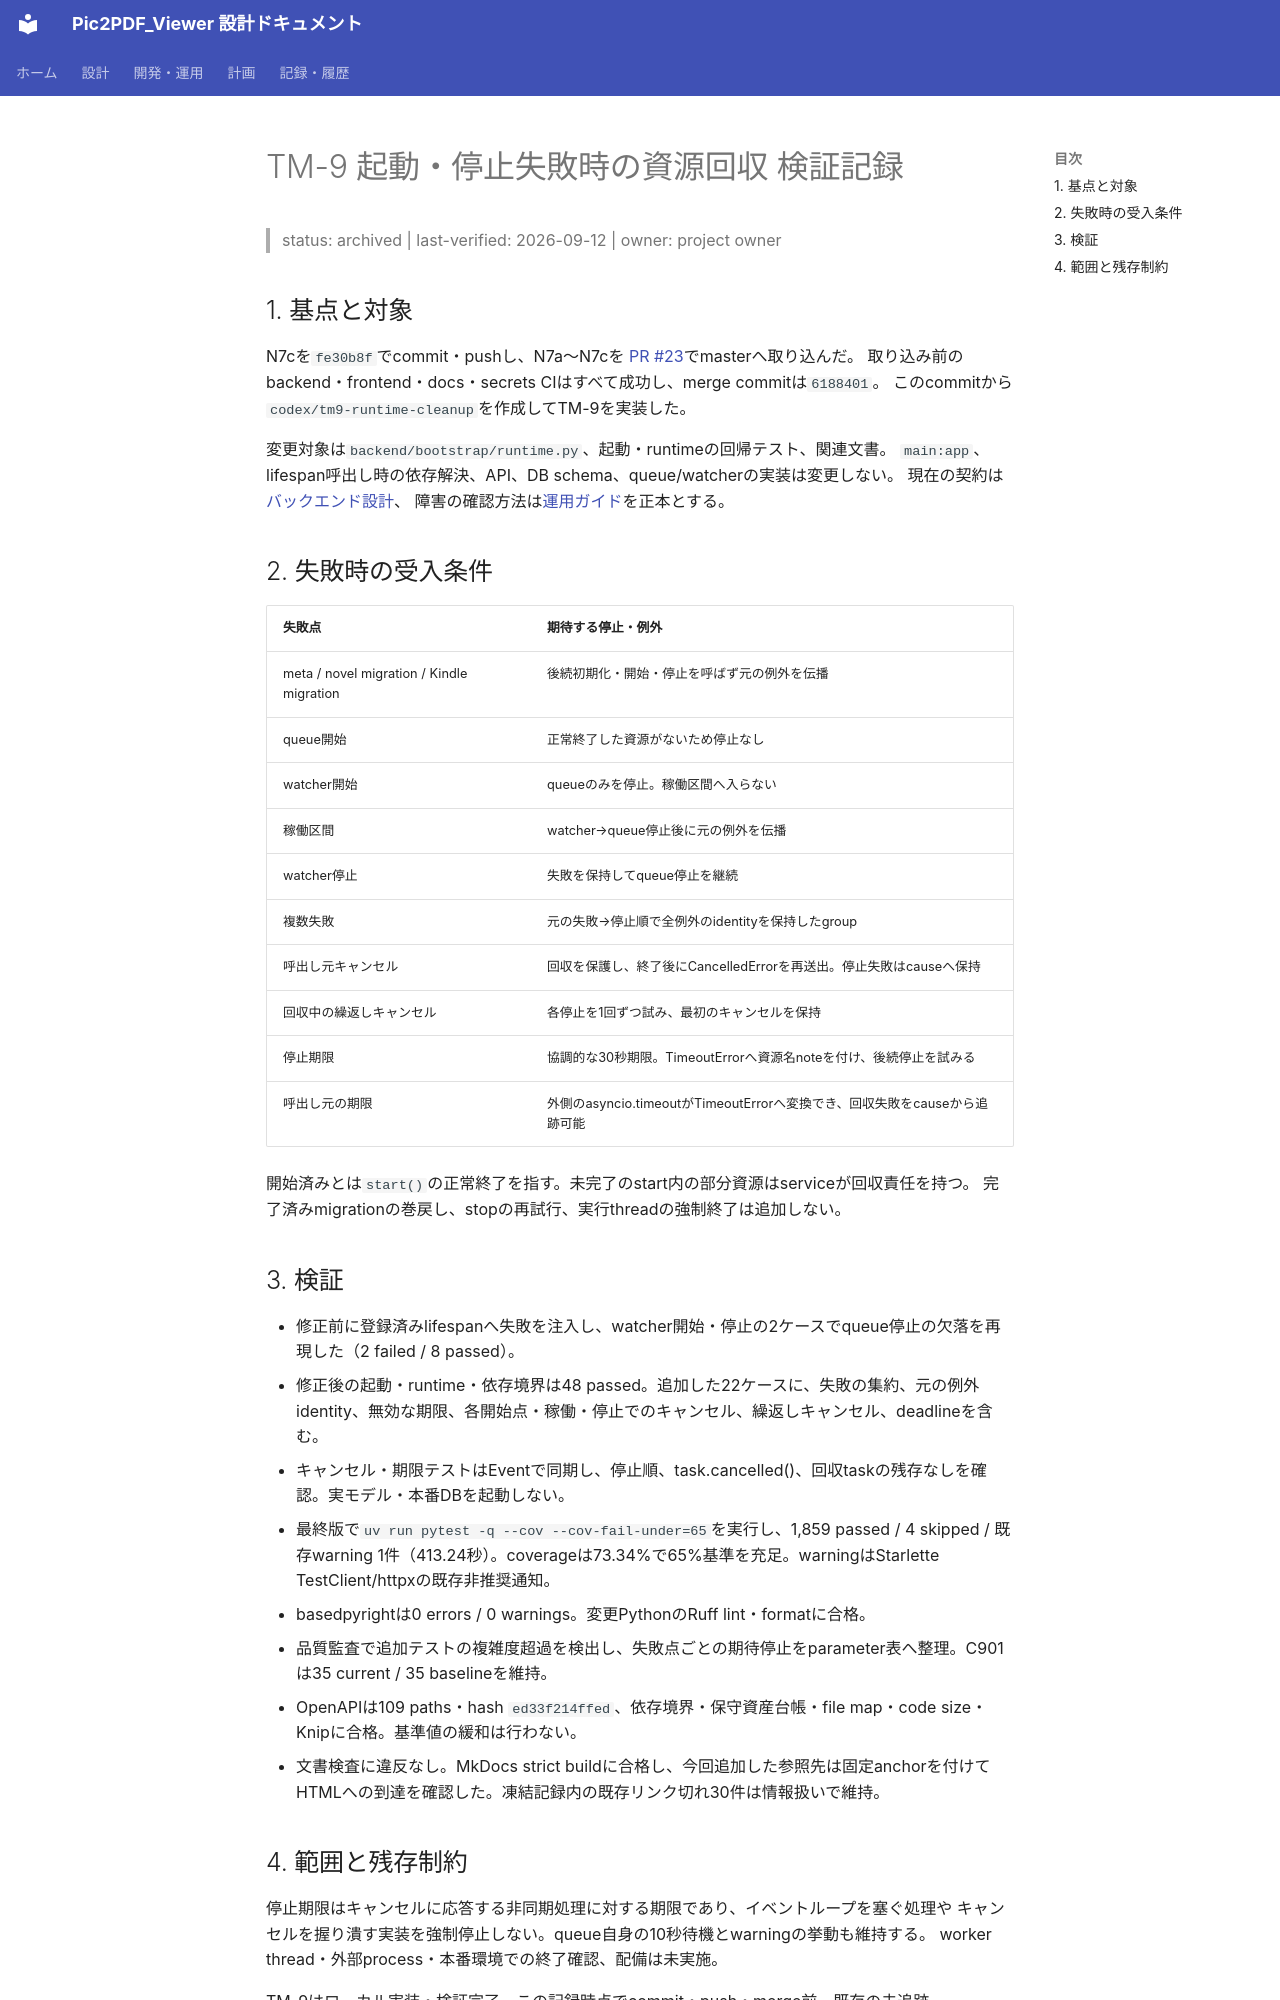

repository: kkmmyr/Pic2PDF_Viewer · page: archive/検証/リファクタリング_TM9_2026-09-12.html · generator: mkdocs

# TM-9 起動・停止失敗時の資源回収 検証記録

> status: archived | last-verified: 2026-09-12 | owner: project owner

## 1. 基点と対象

N7cを`fe30b8f`でcommit・pushし、N7a〜N7cを
[PR #23](https://github.com/kkmmyr/Pic2PDF_Viewer/pull/23)でmasterへ取り込んだ。
取り込み前のbackend・frontend・docs・secrets CIはすべて成功し、merge commitは`6188401`。
このcommitから`codex/tm9-runtime-cleanup`を作成してTM-9を実装した。

変更対象は`backend/bootstrap/runtime.py`、起動・runtimeの回帰テスト、関連文書。
`main:app`、lifespan呼出し時の依存解決、API、DB schema、queue/watcherの実装は変更しない。
現在の契約は[バックエンド設計](../../design/詳細設計/詳細設計書_バックエンド編.md#runtime-lifecycle)、
障害の確認方法は[運用ガイド](../../design/環境構築/運用ガイド.md#runtime-failure)を正本とする。

## 2. 失敗時の受入条件

| 失敗点 | 期待する停止・例外 |
|---|---|
| meta / novel migration / Kindle migration | 後続初期化・開始・停止を呼ばず元の例外を伝播 |
| queue開始 | 正常終了した資源がないため停止なし |
| watcher開始 | queueのみを停止。稼働区間へ入らない |
| 稼働区間 | watcher→queue停止後に元の例外を伝播 |
| watcher停止 | 失敗を保持してqueue停止を継続 |
| 複数失敗 | 元の失敗→停止順で全例外のidentityを保持したgroup |
| 呼出し元キャンセル | 回収を保護し、終了後にCancelledErrorを再送出。停止失敗はcauseへ保持 |
| 回収中の繰返しキャンセル | 各停止を1回ずつ試み、最初のキャンセルを保持 |
| 停止期限 | 協調的な30秒期限。TimeoutErrorへ資源名noteを付け、後続停止を試みる |
| 呼出し元の期限 | 外側のasyncio.timeoutがTimeoutErrorへ変換でき、回収失敗をcauseから追跡可能 |

開始済みとは`start()`の正常終了を指す。未完了のstart内の部分資源はserviceが回収責任を持つ。
完了済みmigrationの巻戻し、stopの再試行、実行threadの強制終了は追加しない。

## 3. 検証

- 修正前に登録済みlifespanへ失敗を注入し、watcher開始・停止の2ケースでqueue停止の欠落を再現した（2 failed / 8 passed）。
- 修正後の起動・runtime・依存境界は48 passed。追加した22ケースに、失敗の集約、元の例外identity、無効な期限、各開始点・稼働・停止でのキャンセル、繰返しキャンセル、deadlineを含む。
- キャンセル・期限テストはEventで同期し、停止順、task.cancelled()、回収taskの残存なしを確認。実モデル・本番DBを起動しない。
- 最終版で`uv run pytest -q --cov --cov-fail-under=65`を実行し、1,859 passed / 4 skipped / 既存warning 1件（413.24秒）。coverageは73.34%で65%基準を充足。warningはStarlette TestClient/httpxの既存非推奨通知。
- basedpyrightは0 errors / 0 warnings。変更PythonのRuff lint・formatに合格。
- 品質監査で追加テストの複雑度超過を検出し、失敗点ごとの期待停止をparameter表へ整理。C901は35 current / 35 baselineを維持。
- OpenAPIは109 paths・hash `ed33f214ffed`、依存境界・保守資産台帳・file map・code size・Knipに合格。基準値の緩和は行わない。
- 文書検査に違反なし。MkDocs strict buildに合格し、今回追加した参照先は固定anchorを付けてHTMLへの到達を確認した。凍結記録内の既存リンク切れ30件は情報扱いで維持。
